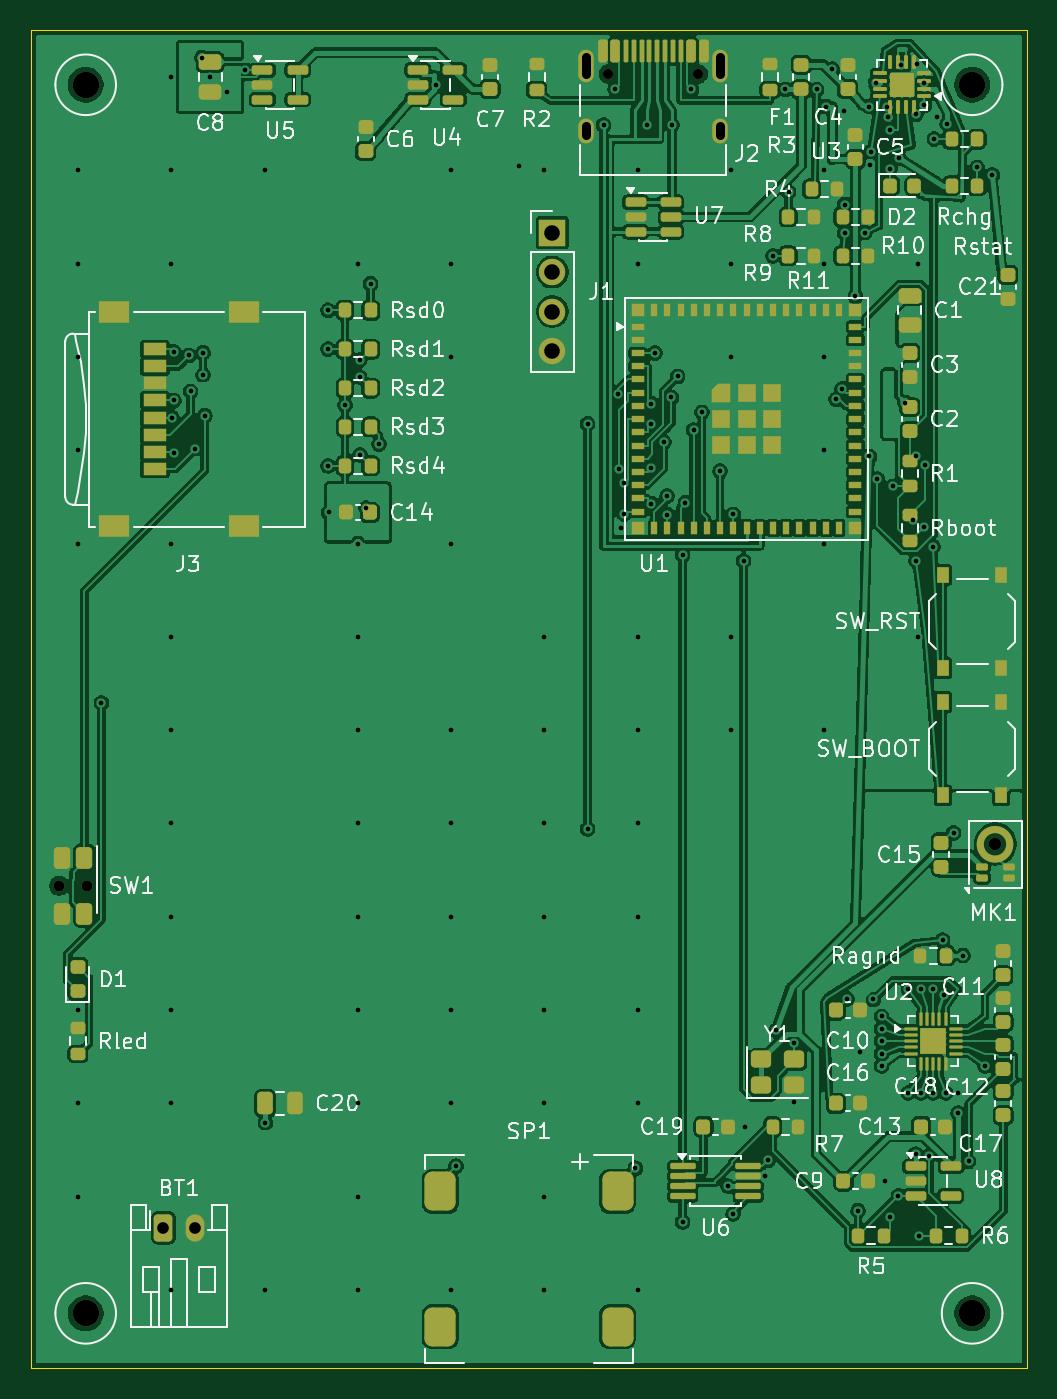
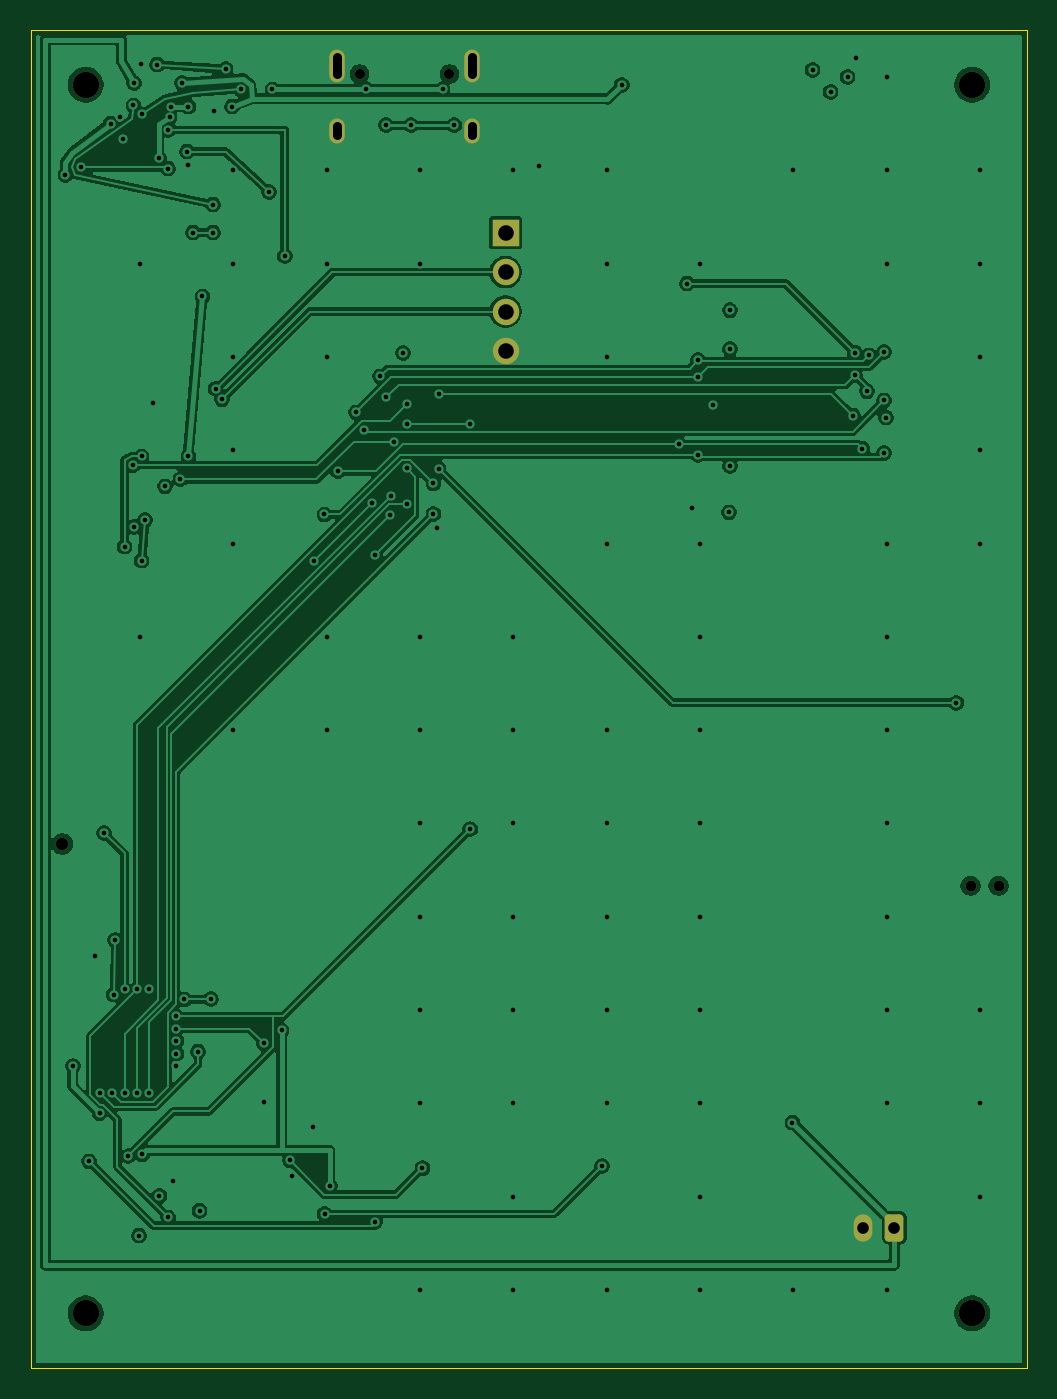
Circuit board: 11 layer files. Board 64.0 x 86.0 mm.
- bottom_copper: recorder-B_Cu.gbl (124629 bytes)
- bottom_mask: recorder-B_Mask.gbs (2011 bytes)
- paste: recorder-B_Paste.gbp (495 bytes)
- bottom_silk: recorder-B_Silkscreen.gbo (496 bytes)
- outline: recorder-Edge_Cuts.gm1 (717 bytes)
- top_copper: recorder-F_Cu.gtl (370863 bytes)
- top_mask: recorder-F_Mask.gts (15296 bytes)
- paste: recorder-F_Paste.gtp (13621 bytes)
- top_silk: recorder-F_Silkscreen.gto (105963 bytes)
- drill: recorder-NPTH.drl (671 bytes)
- drill: recorder-PTH.drl (3467 bytes)

=== bottom_copper: recorder-B_Cu.gbl (124629 bytes, source omitted) ===
=== bottom_mask: recorder-B_Mask.gbs (2011 bytes, source withheld) ===
=== paste: recorder-B_Paste.gbp ===
%TF.GenerationSoftware,KiCad,Pcbnew,10.0.6-10.0.6~ubuntu24.04.1*%
%TF.CreationDate,2026-09-18T16:39:39+00:00*%
%TF.ProjectId,recorder,7265636f-7264-4657-922e-6b696361645f,rev?*%
%TF.SameCoordinates,Original*%
%TF.FileFunction,Paste,Bot*%
%TF.FilePolarity,Positive*%
%FSLAX46Y46*%
G04 Gerber Fmt 4.6, Leading zero omitted, Abs format (unit mm)*
G04 Created by KiCad (PCBNEW 10.0.6-10.0.6~ubuntu24.04.1) date 2026-09-18 16:39:39*
%MOMM*%
%LPD*%
G01*
G04 APERTURE LIST*
G04 APERTURE END LIST*
M02*

=== bottom_silk: recorder-B_Silkscreen.gbo ===
%TF.GenerationSoftware,KiCad,Pcbnew,10.0.6-10.0.6~ubuntu24.04.1*%
%TF.CreationDate,2026-09-18T16:39:39+00:00*%
%TF.ProjectId,recorder,7265636f-7264-4657-922e-6b696361645f,rev?*%
%TF.SameCoordinates,Original*%
%TF.FileFunction,Legend,Bot*%
%TF.FilePolarity,Positive*%
%FSLAX46Y46*%
G04 Gerber Fmt 4.6, Leading zero omitted, Abs format (unit mm)*
G04 Created by KiCad (PCBNEW 10.0.6-10.0.6~ubuntu24.04.1) date 2026-09-18 16:39:39*
%MOMM*%
%LPD*%
G01*
G04 APERTURE LIST*
G04 APERTURE END LIST*
M02*

=== outline: recorder-Edge_Cuts.gm1 ===
%TF.GenerationSoftware,KiCad,Pcbnew,10.0.6-10.0.6~ubuntu24.04.1*%
%TF.CreationDate,2026-09-18T16:39:39+00:00*%
%TF.ProjectId,recorder,7265636f-7264-4657-922e-6b696361645f,rev?*%
%TF.SameCoordinates,Original*%
%TF.FileFunction,Profile,NP*%
%FSLAX46Y46*%
G04 Gerber Fmt 4.6, Leading zero omitted, Abs format (unit mm)*
G04 Created by KiCad (PCBNEW 10.0.6-10.0.6~ubuntu24.04.1) date 2026-09-18 16:39:39*
%MOMM*%
%LPD*%
G01*
G04 APERTURE LIST*
%TA.AperFunction,Profile*%
%ADD10C,0.050000*%
%TD*%
G04 APERTURE END LIST*
D10*
X-32000000Y43000000D02*
X32000000Y43000000D01*
X-32000000Y-43000000D02*
X-32000000Y43000000D01*
X32000000Y43000000D02*
X32000000Y-43000000D01*
X32000000Y-43000000D02*
X-32000000Y-43000000D01*
M02*

=== top_copper: recorder-F_Cu.gtl (370863 bytes, source omitted) ===
=== top_mask: recorder-F_Mask.gts (15296 bytes, source omitted) ===
=== paste: recorder-F_Paste.gtp (13621 bytes, source omitted) ===
=== top_silk: recorder-F_Silkscreen.gto (105963 bytes, source omitted) ===
=== drill: recorder-NPTH.drl ===
M48
; DRILL file KiCad 10.0.6-10.0.6~ubuntu24.04.1 date 2026-09-18T16:39:39
; FORMAT={-:-/ absolute / metric / decimal}
; #@! TF.CreationDate,2026-09-18T16:39:39+00:00
; #@! TF.GenerationSoftware,Kicad,Pcbnew,10.0.6-10.0.6~ubuntu24.04.1
; #@! TF.FileFunction,NonPlated,1,4,NPTH
FMAT,2
METRIC
; #@! TA.AperFunction,NonPlated,NPTH,ComponentDrill
T1C0.650
; #@! TA.AperFunction,NonPlated,NPTH,ComponentDrill
T2C0.700
; #@! TA.AperFunction,NonPlated,NPTH,ComponentDrill
T3C0.800
; #@! TA.AperFunction,NonPlated,NPTH,ComponentDrill
T4C1.700
%
G90
G05
T1
X5.11Y40.2
X10.89Y40.2
T2
X-30.2Y-12.0
X-28.4Y-12.0
T3
X30.0Y-9.32
T4
X-28.5Y39.5
X-28.5Y-39.5
X28.5Y39.5
X28.5Y-39.5
M30

=== drill: recorder-PTH.drl ===
M48
; DRILL file KiCad 10.0.6-10.0.6~ubuntu24.04.1 date 2026-09-18T16:39:39
; FORMAT={-:-/ absolute / metric / decimal}
; #@! TF.CreationDate,2026-09-18T16:39:39+00:00
; #@! TF.GenerationSoftware,Kicad,Pcbnew,10.0.6-10.0.6~ubuntu24.04.1
; #@! TF.FileFunction,Plated,1,4,PTH
FMAT,2
METRIC
; #@! TA.AperFunction,Plated,PTH,ViaDrill
T1C0.300
; #@! TA.AperFunction,Plated,PTH,ComponentDrill
T2C0.600
; #@! TA.AperFunction,Plated,PTH,ComponentDrill
T3C0.750
; #@! TA.AperFunction,Plated,PTH,ComponentDrill
T4C1.000
%
G90
G05
T1
X-29.0Y34.0
X-29.0Y28.0
X-29.0Y22.0
X-29.0Y16.0
X-29.0Y10.0
X-29.0Y-20.0
X-29.0Y-26.0
X-29.0Y-32.0
X-27.484Y-0.239
X-23.0Y40.0
X-23.0Y34.0
X-23.0Y28.0
X-23.0Y10.0
X-23.0Y4.0
X-23.0Y-2.0
X-23.0Y-8.0
X-23.0Y-14.0
X-23.0Y-20.0
X-23.0Y-26.0
X-23.0Y-38.0
X-22.95Y18.1
X-22.841Y15.819
X-22.838Y22.324
X-22.833Y19.2
X-21.862Y22.101
X-21.752Y19.787
X-21.448Y16.099
X-21.02Y41.245
X-20.957Y22.273
X-20.957Y20.84
X-20.842Y18.22
X-20.5Y40.0
X-19.4Y39.05
X-18.238Y40.45
X-17.0Y34.0
X-17.0Y-38.0
X-16.95Y-27.235
X-12.925Y25.0
X-12.925Y22.5
X-12.925Y15.0
X-12.875Y12.0
X-11.825Y18.9
X-11.0Y28.0
X-11.0Y10.0
X-11.0Y4.0
X-11.0Y-2.0
X-11.0Y-8.0
X-11.0Y-14.0
X-11.0Y-20.0
X-11.0Y-26.0
X-11.0Y-32.0
X-11.0Y-38.0
X-10.885Y21.79
X-10.882Y20.708
X-10.874Y15.699
X-10.47Y12.27
X-10.175Y26.715
X-9.627Y16.388
X-5.968Y39.485
X-5.0Y34.0
X-5.0Y28.0
X-5.0Y22.0
X-5.0Y10.0
X-5.0Y-2.0
X-5.0Y-8.0
X-5.0Y-14.0
X-5.0Y-20.0
X-5.0Y-26.0
X-5.0Y-38.0
X-4.687Y-30.034
X-0.64Y34.3
X1.0Y34.0
X1.0Y4.0
X1.0Y-2.0
X1.0Y-8.0
X1.0Y-14.0
X1.0Y-20.0
X1.0Y-26.0
X1.0Y-32.0
X1.0Y-38.0
X3.772Y17.704
X3.772Y-8.365
X4.8Y36.9
X5.55Y39.2
X5.756Y19.629
X5.801Y14.82
X5.9Y11.0
X6.141Y13.865
X6.141Y11.892
X6.847Y-30.172
X7.0Y34.0
X7.0Y28.0
X7.0Y4.0
X7.0Y-2.0
X7.0Y-8.0
X7.0Y-14.0
X7.0Y-20.0
X7.0Y-26.0
X7.0Y-38.0
X7.6Y36.9
X7.856Y14.83
X7.857Y19.0
X7.859Y12.567
X7.866Y17.704
X8.1Y22.25
X8.675Y16.522
X8.881Y13.047
X8.9Y11.861
X9.161Y19.394
X9.2Y36.9
X9.566Y20.754
X9.887Y9.274
X9.887Y-33.636
X10.061Y12.629
X10.45Y39.2
X10.597Y17.299
X11.125Y18.435
X12.3Y14.65
X12.802Y-31.325
X13.0Y34.0
X13.0Y28.0
X13.0Y22.0
X13.0Y4.0
X13.0Y-2.0
X13.132Y-33.103
X13.15Y11.87
X13.804Y8.888
X13.875Y-27.5
X15.212Y-30.675
X15.369Y-29.665
X15.7Y28.5
X15.9Y-21.3
X16.5Y39.2
X16.7Y32.6
X17.05Y-22.148
X17.05Y-25.925
X18.5Y39.2
X19.0Y34.0
X19.0Y28.0
X19.0Y22.0
X19.0Y16.0
X19.0Y10.0
X19.0Y-2.0
X19.1Y38.1
X19.5Y40.5
X19.743Y19.275
X20.14Y19.952
X20.25Y37.79
X20.3Y31.8
X20.3Y30.0
X20.451Y-19.274
X21.0Y25.9
X21.175Y-32.9
X21.275Y-22.665
X21.6Y30.0
X21.9Y38.1
X21.9Y15.6
X21.95Y34.334
X22.0Y35.2
X22.155Y-19.314
X22.3Y39.6
X22.41Y14.136
X22.675Y-20.4
X22.675Y-21.2
X22.675Y-22.0
X22.675Y-22.8
X22.675Y-23.6
X22.875Y-31.0
X23.0Y38.1
X23.1Y37.4
X23.193Y-33.333
X23.2Y36.6
X23.212Y34.106
X23.4Y13.675
X23.762Y-31.95
X23.8Y34.8
X23.9Y40.8
X24.198Y19.068
X24.4Y-18.675
X24.4Y-25.325
X24.7Y11.5
X24.862Y-29.272
X24.9Y37.6
X24.9Y15.6
X24.9Y8.9
X24.957Y40.816
X25.0Y28.0
X25.0Y4.0
X25.075Y-34.5
X25.2Y-18.675
X25.2Y-25.325
X25.4Y39.6
X25.4Y11.075
X25.438Y38.175
X25.457Y15.044
X25.752Y-29.385
X26.0Y9.8
X26.0Y-18.675
X26.0Y-25.325
X26.075Y36.0
X26.269Y37.412
X26.6Y-15.5
X26.7Y-19.0
X26.8Y-25.325
X26.9Y37.0
X27.317Y-8.602
X27.6Y-25.325
X27.603Y-26.634
X27.925Y-16.5
X28.272Y-29.724
X28.825Y34.192
X29.325Y-23.6
X29.8Y33.7
T3
X-23.5Y-34.0
X-21.5Y-34.0
T4
X1.5Y30.0
X1.5Y27.46
X1.5Y24.92
X1.5Y22.38
T2
X3.68Y41.28G85X3.68Y40.18
G05
X3.68Y36.85G85X3.68Y36.25
G05
X12.32Y41.28G85X12.32Y40.18
G05
X12.32Y36.85G85X12.32Y36.25
G05
M30
